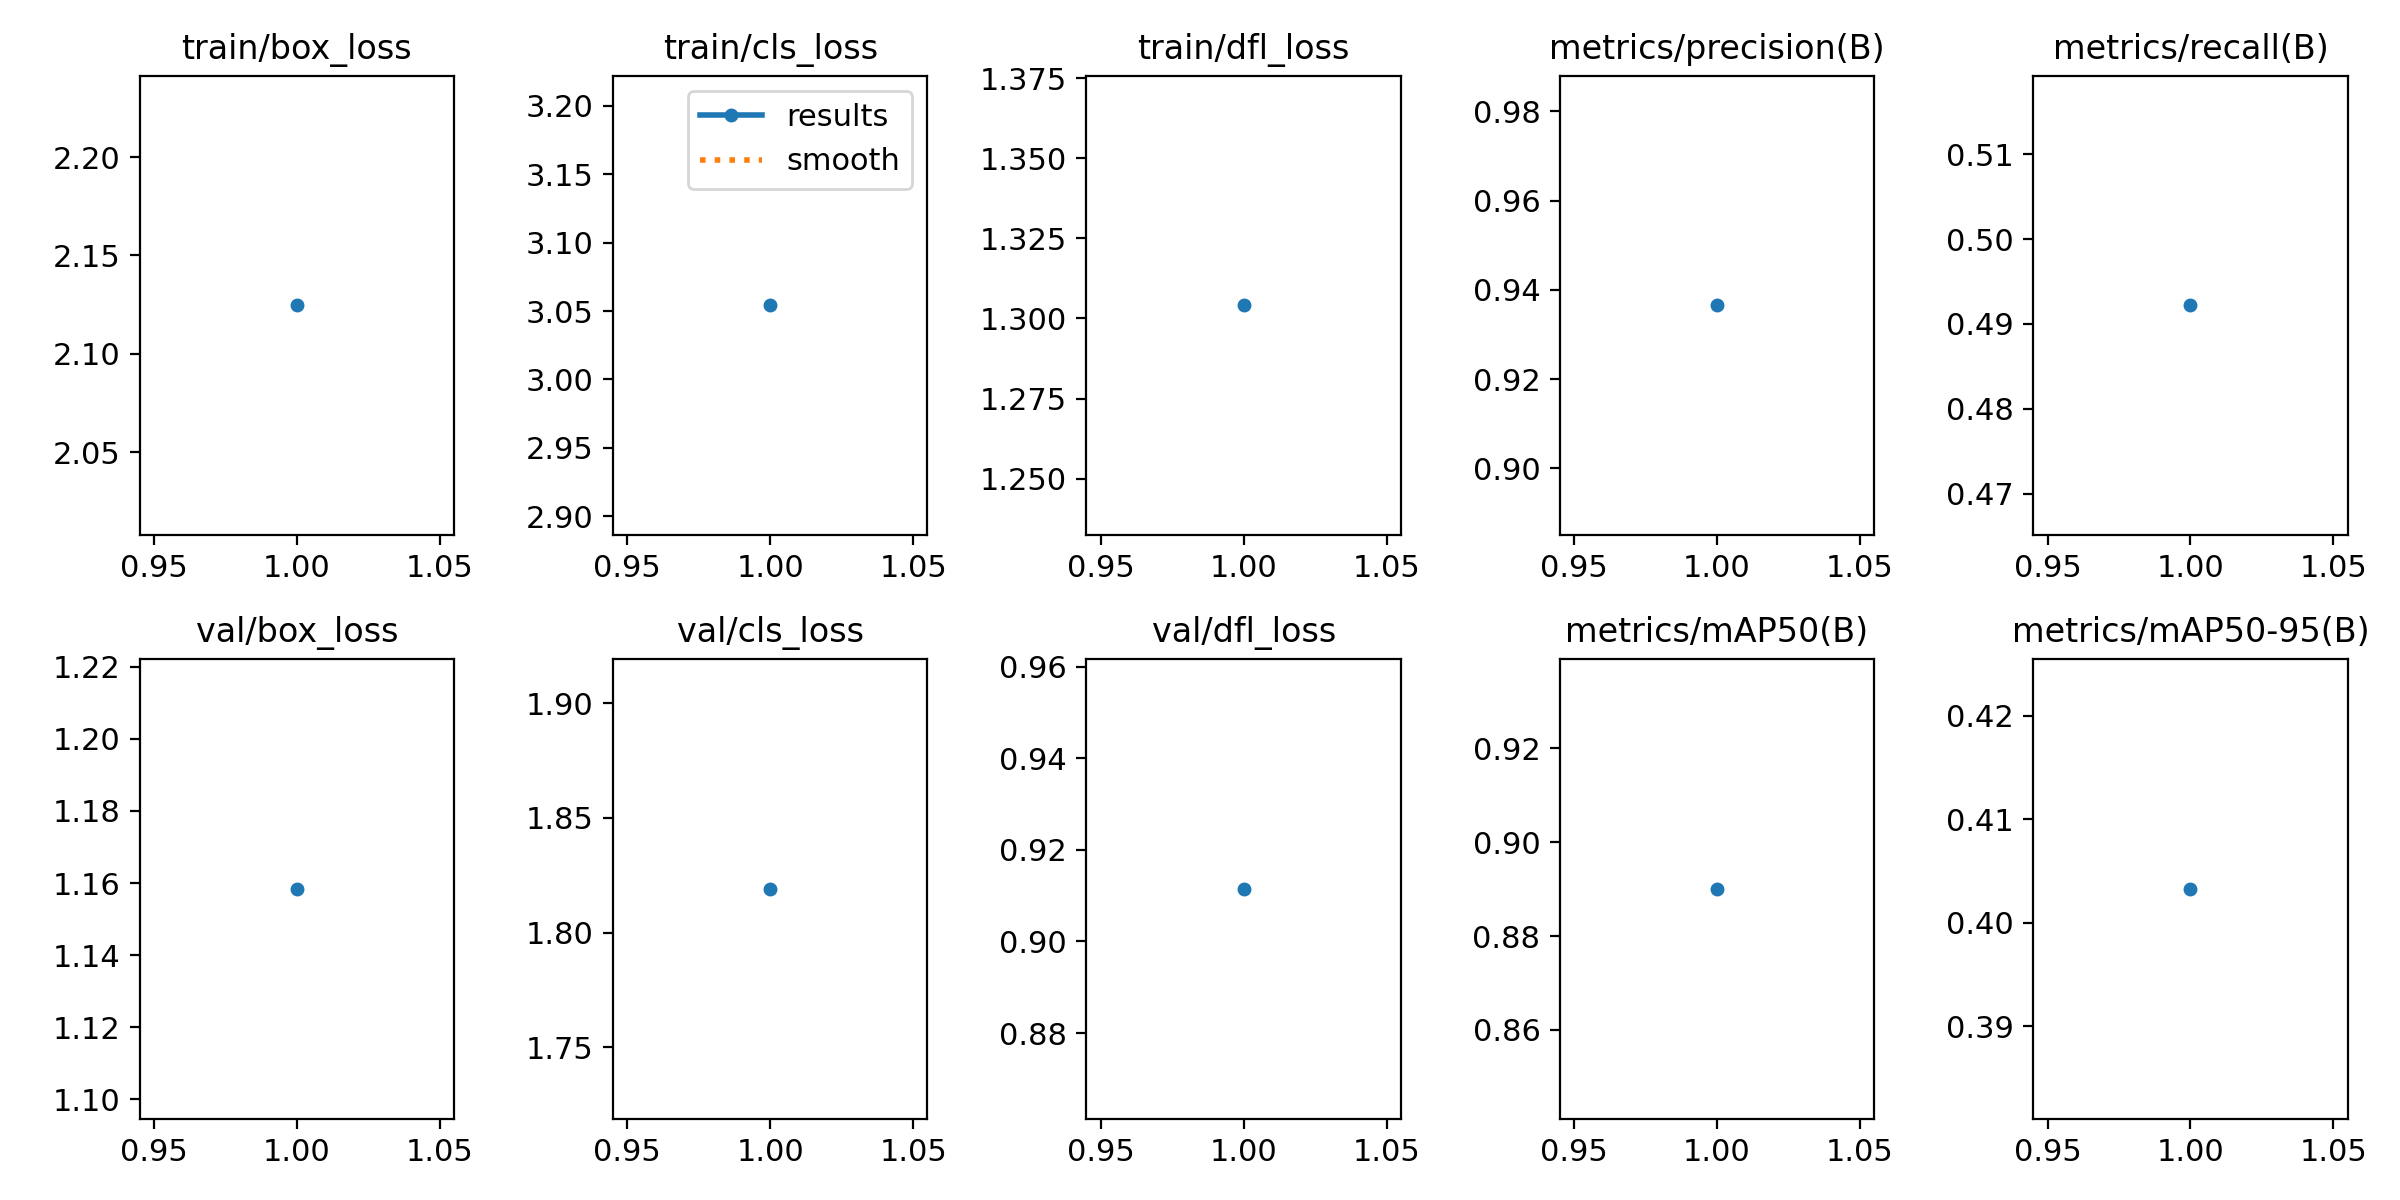

Values plotted in this chart, from the file beside it:
epoch, train/box_loss, train/cls_loss, train/dfl_loss, metrics/precision(B), metrics/recall(B), metrics/mAP50(B), metrics/mAP50-95(B), val/box_loss, val/cls_loss, val/dfl_loss, lr/pg0, lr/pg1, lr/pg2
1, 2.125, 3.054, 1.304, 0.9365, 0.4922, 0.8901, 0.4033, 1.158, 1.819, 0.9115, 6e-05, 6e-05, 6e-05
